Dataset: laji2 (GitHub, kkdn-hjn/garbage_classification_system). Classes: chachongji, kouzao, kouzhao, shachongji, shacongjin, yicixingbeizi, yicixingzhibei, zhijiayou.

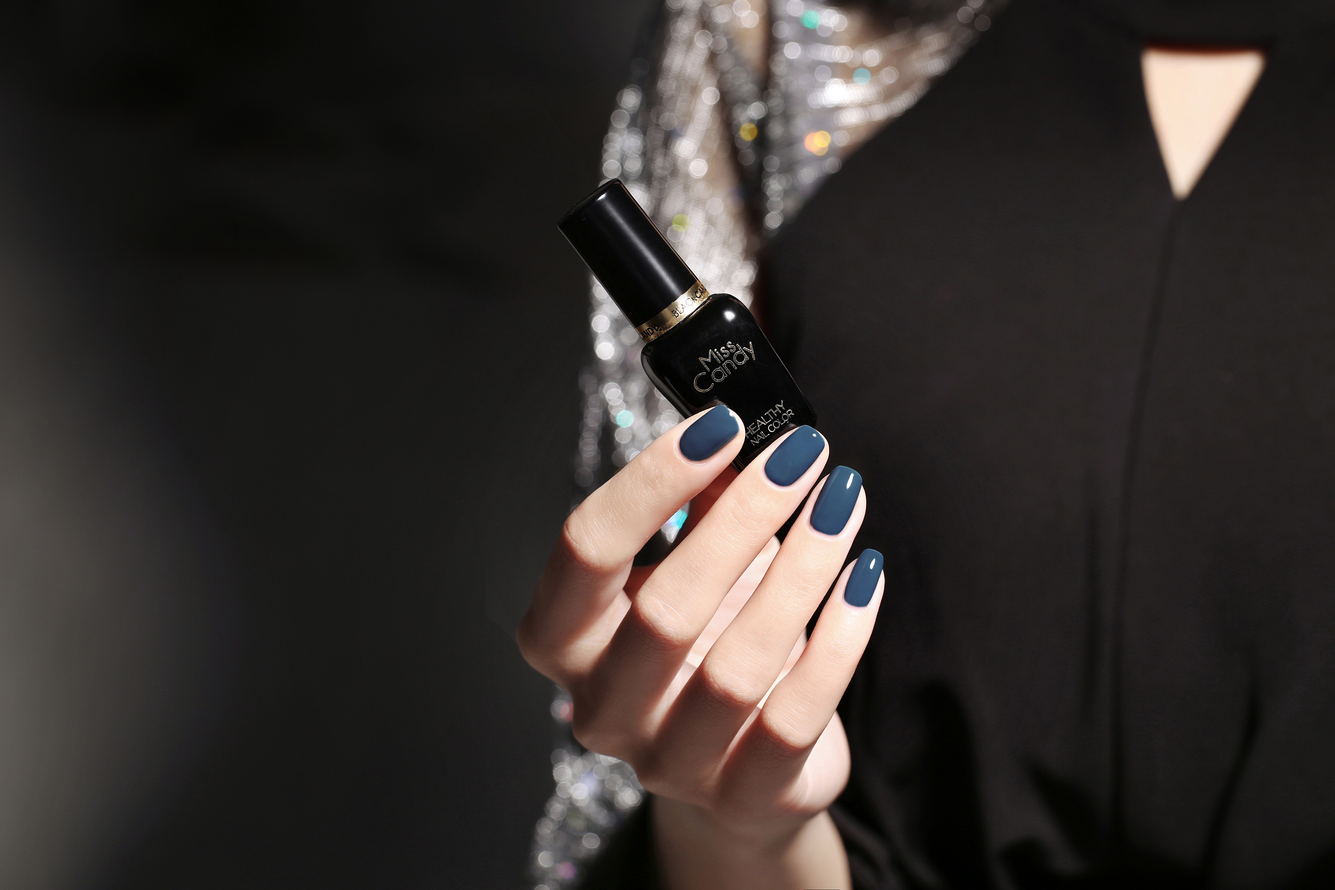
Label: zhijiayou

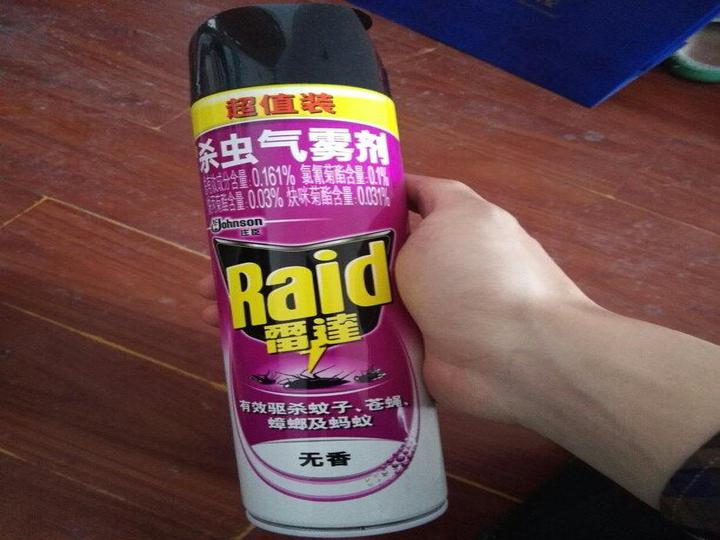
Label: chachongji

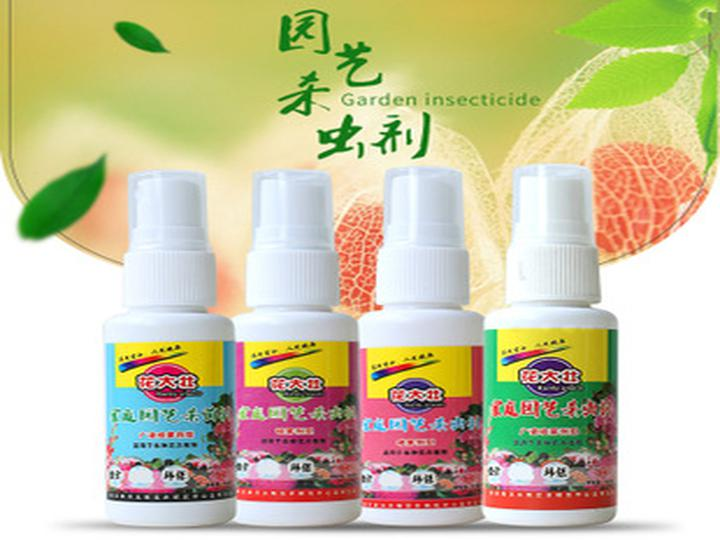
Label: shachongji

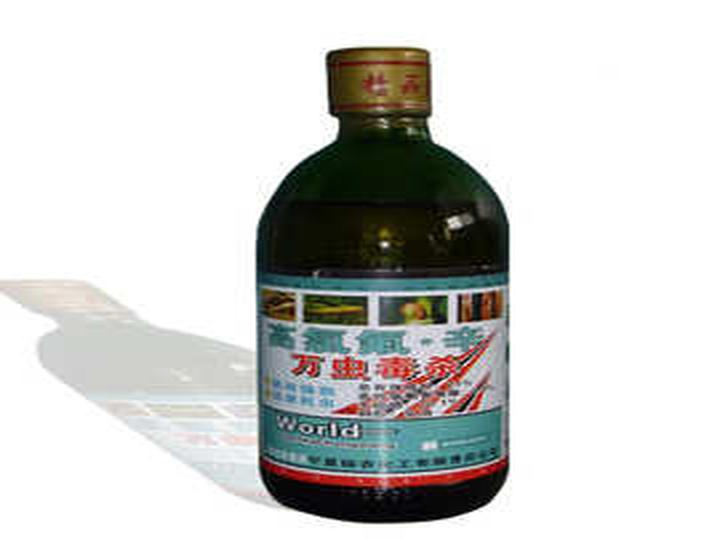
Label: shacongjin

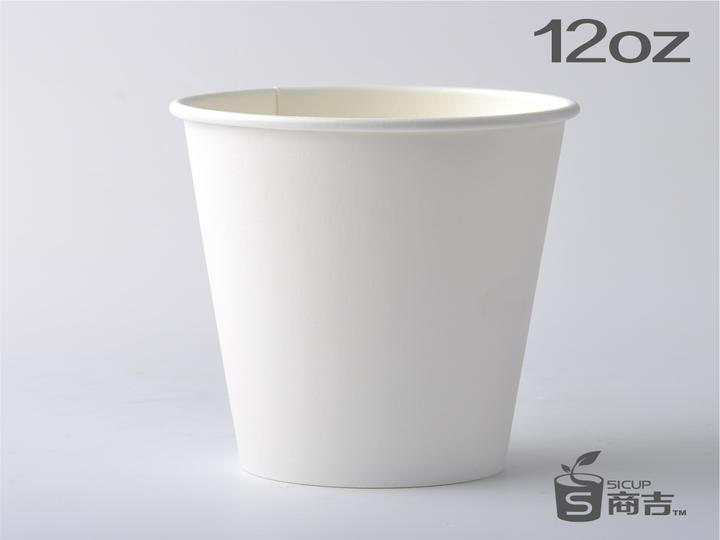
Label: yicixingbeizi

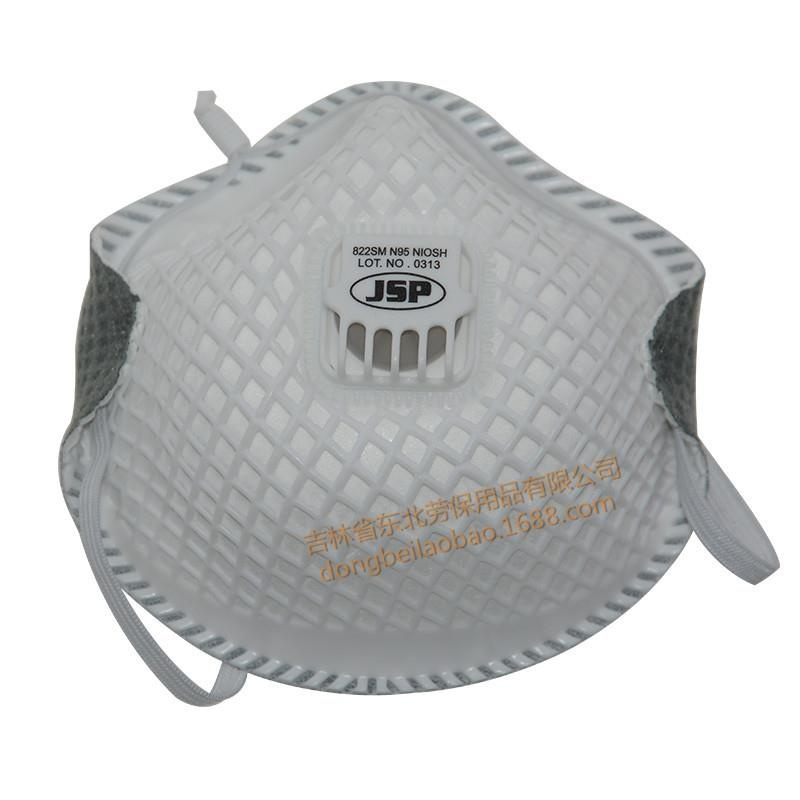
Label: kouzao
